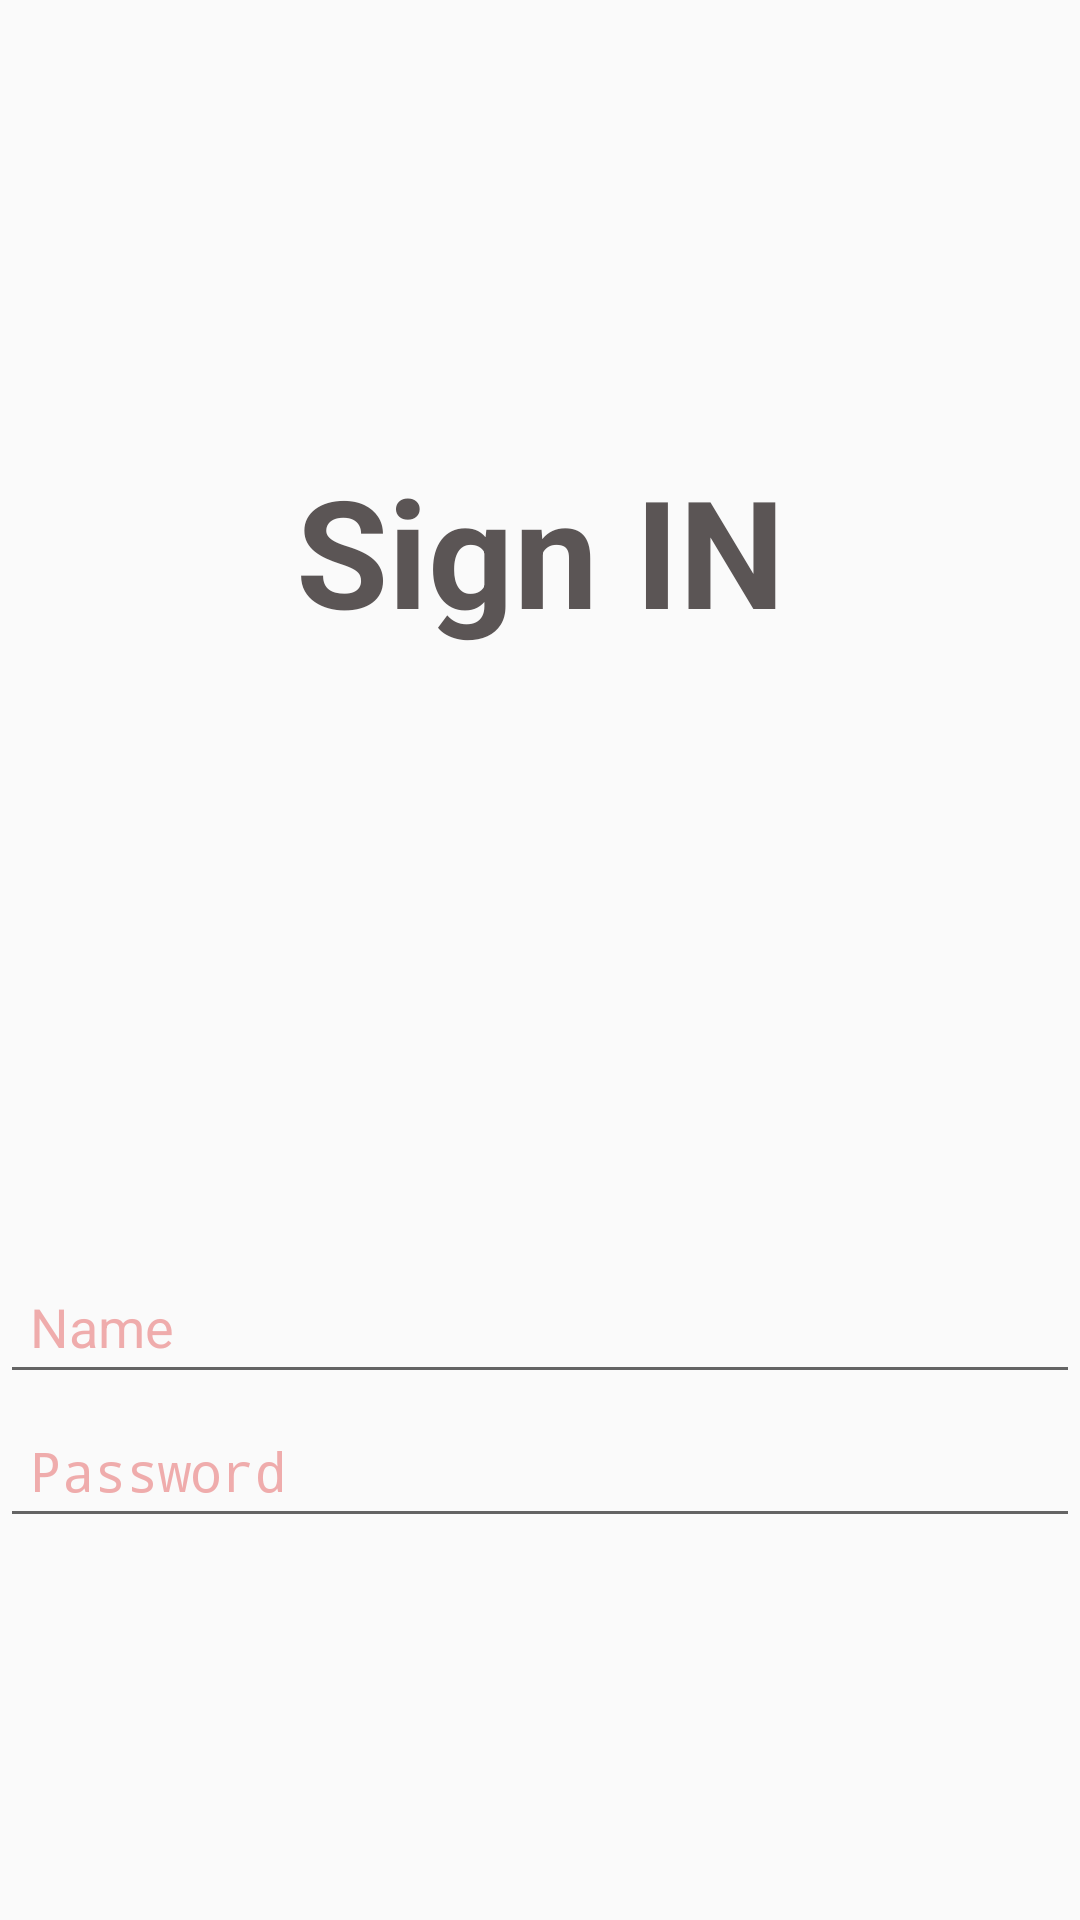

Here is an Android app screen rendered from its layout file. Give the layout XML and the strings, colors and styles it references.
<!-- AndroidManifest.xml: application theme Theme.EditTextAndImageView -->
<!-- res/layout/activity_edit_text_and_image_view.xml -->
<?xml version="1.0" encoding="utf-8"?>
<LinearLayout xmlns:android="http://schemas.android.com/apk/res/android"
    xmlns:app="http://schemas.android.com/apk/res-auto"
    xmlns:tools="http://schemas.android.com/tools"
    android:id="@+id/main"
    android:layout_width="match_parent"
    android:layout_height="match_parent"
    android:orientation="vertical"
    tools:context=".EditTextAndImageView">

    <TextView
        android:layout_width="match_parent"
        android:layout_height="wrap_content"
        android:layout_marginTop="150dp"
        android:gravity="center"
        android:text="@string/sign_in"
        android:textColor="#5B5555"
        android:textSize="50sp"
        android:textStyle="bold" />

    <ImageView
        android:id="@+id/imageView"
        android:layout_width="match_parent"
        android:layout_height="200dp"
        app:srcCompat="@drawable/sign_up"
        android:contentDescription="@string/sign_up_image"
        />

    <EditText
        android:id="@+id/editTextText"
        android:layout_width="match_parent"
        android:layout_height="wrap_content"
        android:ems="10"
        android:hint="@string/name"
        android:textColorHint="@color/hint_colour1"
        android:inputType="text"
        android:minHeight="48dp"
        android:paddingStart="10dp"
        android:minEms="10"
        android:maxEms="20"
        tools:ignore="RtlSymmetry" />


    <EditText
        android:id="@+id/editTextTextPassword"
        android:layout_width="match_parent"
        android:layout_height="wrap_content"
        android:ems="10"
        android:hint="@string/password"
        android:textColorHint="@color/hint_colour"
        android:inputType="textPassword"
        android:minHeight="48dp"
        android:minEms="10"
        android:maxEms="20"
        android:paddingStart="10dp"
        tools:ignore="RtlSymmetry" />

    <ImageView
        android:id="@+id/imageView2"
        android:layout_width="50dp"
        android:layout_height="50dp"
        android:tint="@color/teal_700"
        app:srcCompat="@drawable/home"
        android:layout_gravity="center_horizontal|center_vertical"
        android:layout_marginTop="108dp"
        />


</LinearLayout>
<!-- resources referenced by this layout -->
<resources>
  <color name="hint_colour">#A2E97F7F</color>
  <color name="hint_colour1">#A2E97F7F</color>
  <color name="teal_700">#FF018786</color>
  <!-- drawable sign_up: png bitmap (drawable, 199669 bytes) -->
  <string name="name">Name</string>
  <string name="password">Password</string>
  <string name="sign_in">Sign IN</string>
  <string name="sign_up_image">Sign Up Image</string>
  <style name="Theme.EditTextAndImageView" parent="android:Theme.Material.Light.NoActionBar" />
</resources>
